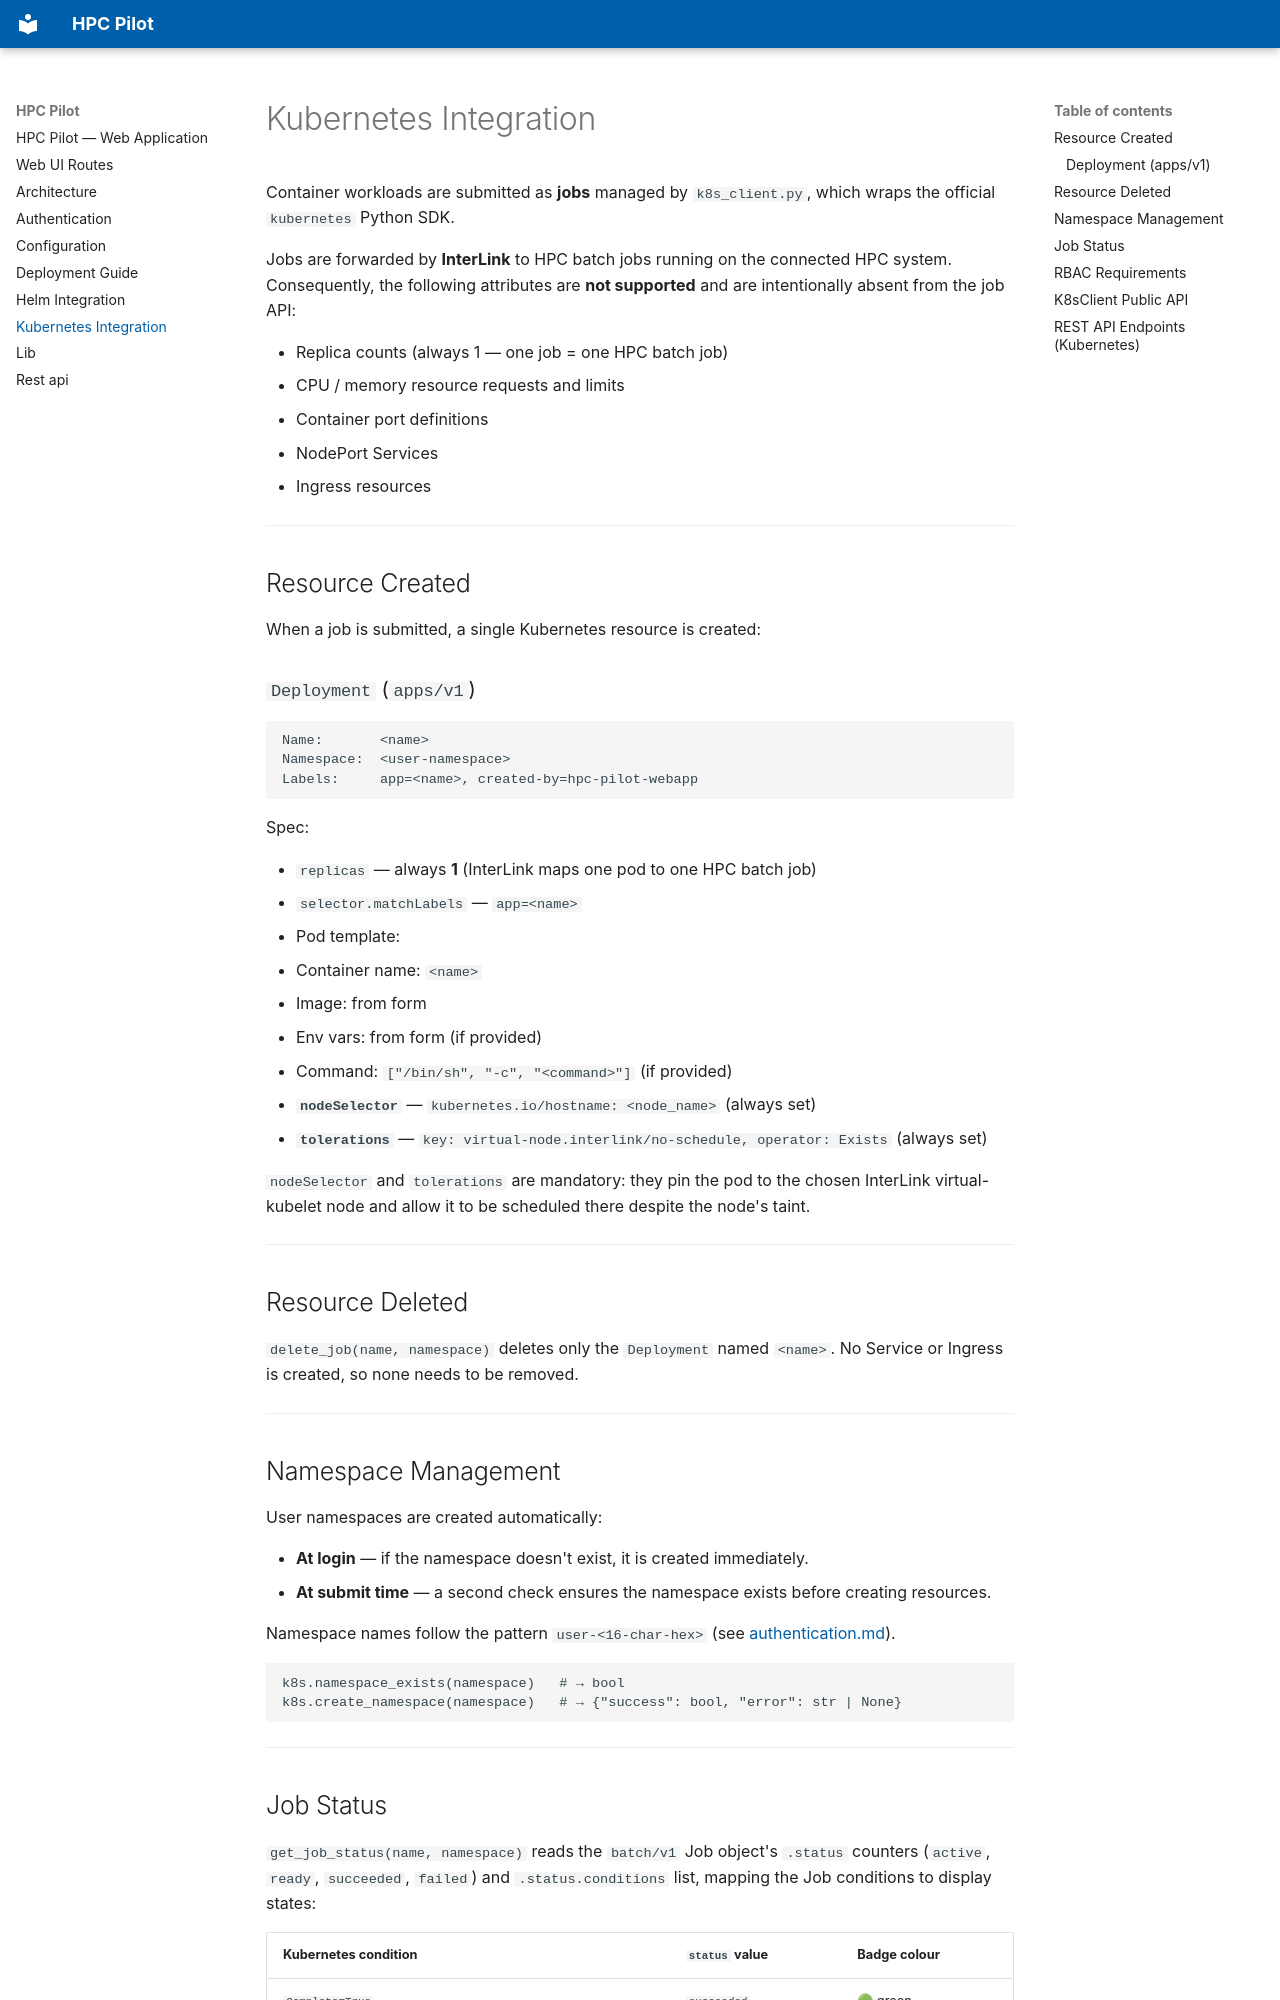

repository: chbrandt/hpc_pilot · page: kubernetes/index.html · generator: mkdocs

# Kubernetes Integration

Container workloads are submitted as **jobs** managed by `k8s_client.py`,
which wraps the official `kubernetes` Python SDK.

Jobs are forwarded by **InterLink** to HPC batch jobs running on the connected
HPC system.  Consequently, the following attributes are **not supported** and
are intentionally absent from the job API:

* Replica counts (always 1 — one job = one HPC batch job)
* CPU / memory resource requests and limits
* Container port definitions
* NodePort Services
* Ingress resources

---

## Resource Created

When a job is submitted, a single Kubernetes resource is created:

### `Deployment` (`apps/v1`)

```
Name:       <name>
Namespace:  <user-namespace>
Labels:     app=<name>, created-by=hpc-pilot-webapp
```

Spec:

* `replicas` — always **1** (InterLink maps one pod to one HPC batch job)
* `selector.matchLabels` — `app=<name>`
* Pod template:
  * Container name: `<name>`
  * Image: from form
  * Env vars: from form (if provided)
  * Command: `["/bin/sh", "-c", "<command>"]` (if provided)
  * **`nodeSelector`** — `kubernetes.io/hostname: <node_name>` (always set)
  * **`tolerations`** — `key: virtual-node.interlink/no-schedule, operator: Exists` (always set)

`nodeSelector` and `tolerations` are mandatory: they pin the pod to the chosen
InterLink virtual-kubelet node and allow it to be scheduled there despite the
node's taint.

---

## Resource Deleted

`delete_job(name, namespace)` deletes only the `Deployment` named `<name>`.
No Service or Ingress is created, so none needs to be removed.

---

## Namespace Management

User namespaces are created automatically:

* **At login** — if the namespace doesn't exist, it is created immediately.
* **At submit time** — a second check ensures the namespace exists before
  creating resources.

Namespace names follow the pattern `user-<16-char-hex>` (see
[authentication.md](authentication.md)).

```python
k8s.namespace_exists(namespace)   # → bool
k8s.create_namespace(namespace)   # → {"success": bool, "error": str | None}
```

---

## Job Status

`get_job_status(name, namespace)` reads the `batch/v1` Job object's
`.status` counters (`active`, `ready`, `succeeded`, `failed`) and
`.status.conditions` list, mapping the Job conditions to display states:

| Kubernetes condition | `status` value | Badge colour |
|---|---|---|
| `Complete=True` | `succeeded` | 🟢 green |
| `Failed=True` | `failed` | 🔴 red |
| `Suspended=True` | `suspended` | 🟡 yellow |
| active/ready pod, no terminal condition | `running` | 🟢 green |
| (none / unknown) | `unknown` | ⚪ grey |

This endpoint is polled by `status.html` every 3 seconds until the Job
reaches a terminal state (`succeeded` or `failed`).

---
